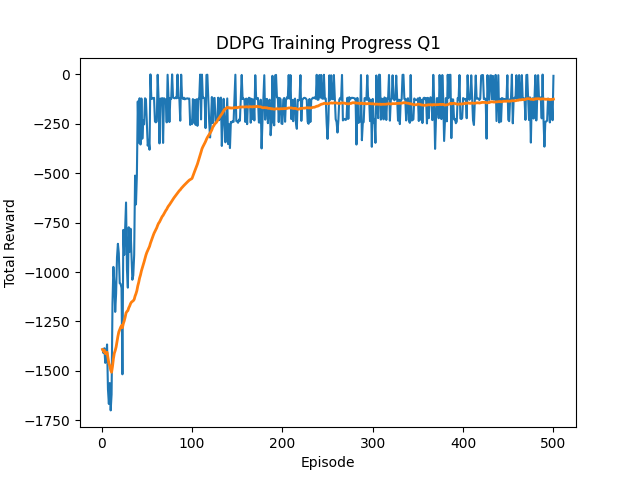

The data file committed next to this chart (first rows):
episode, reward
1, -1391
2, -1410
3, -1385
4, -1459
5, -1420
6, -1366
7, -1594
8, -1667
9, -1561
10, -1700
11, -1618
12, -1159
13, -973.8
14, -1049
15, -1201
16, -1110
17, -925.9
18, -857.1
19, -905
20, -1056
21, -1060
22, -1080
23, -1517
24, -786.7
25, -913.7
26, -773.5
27, -648.2
28, -987.4
29, -1079
30, -773.3
31, -896.9
32, -780.7
33, -909.5
34, -1039
35, -1017
36, -913.1
37, -512.1
38, -657.8
39, -509.6
40, -137.2
41, -345.4
42, -121
43, -354.9
44, -122.1
45, -325.5
46, -232.5
47, -253.1
48, -121.1
49, -125.9
50, -247.9
51, -360.7
52, -331.7
53, -381.2
54, -0.2659
55, -124.3
56, -119.3
57, -123
58, -118.7
59, -238.6
60, -242.8
... 440 more rows
